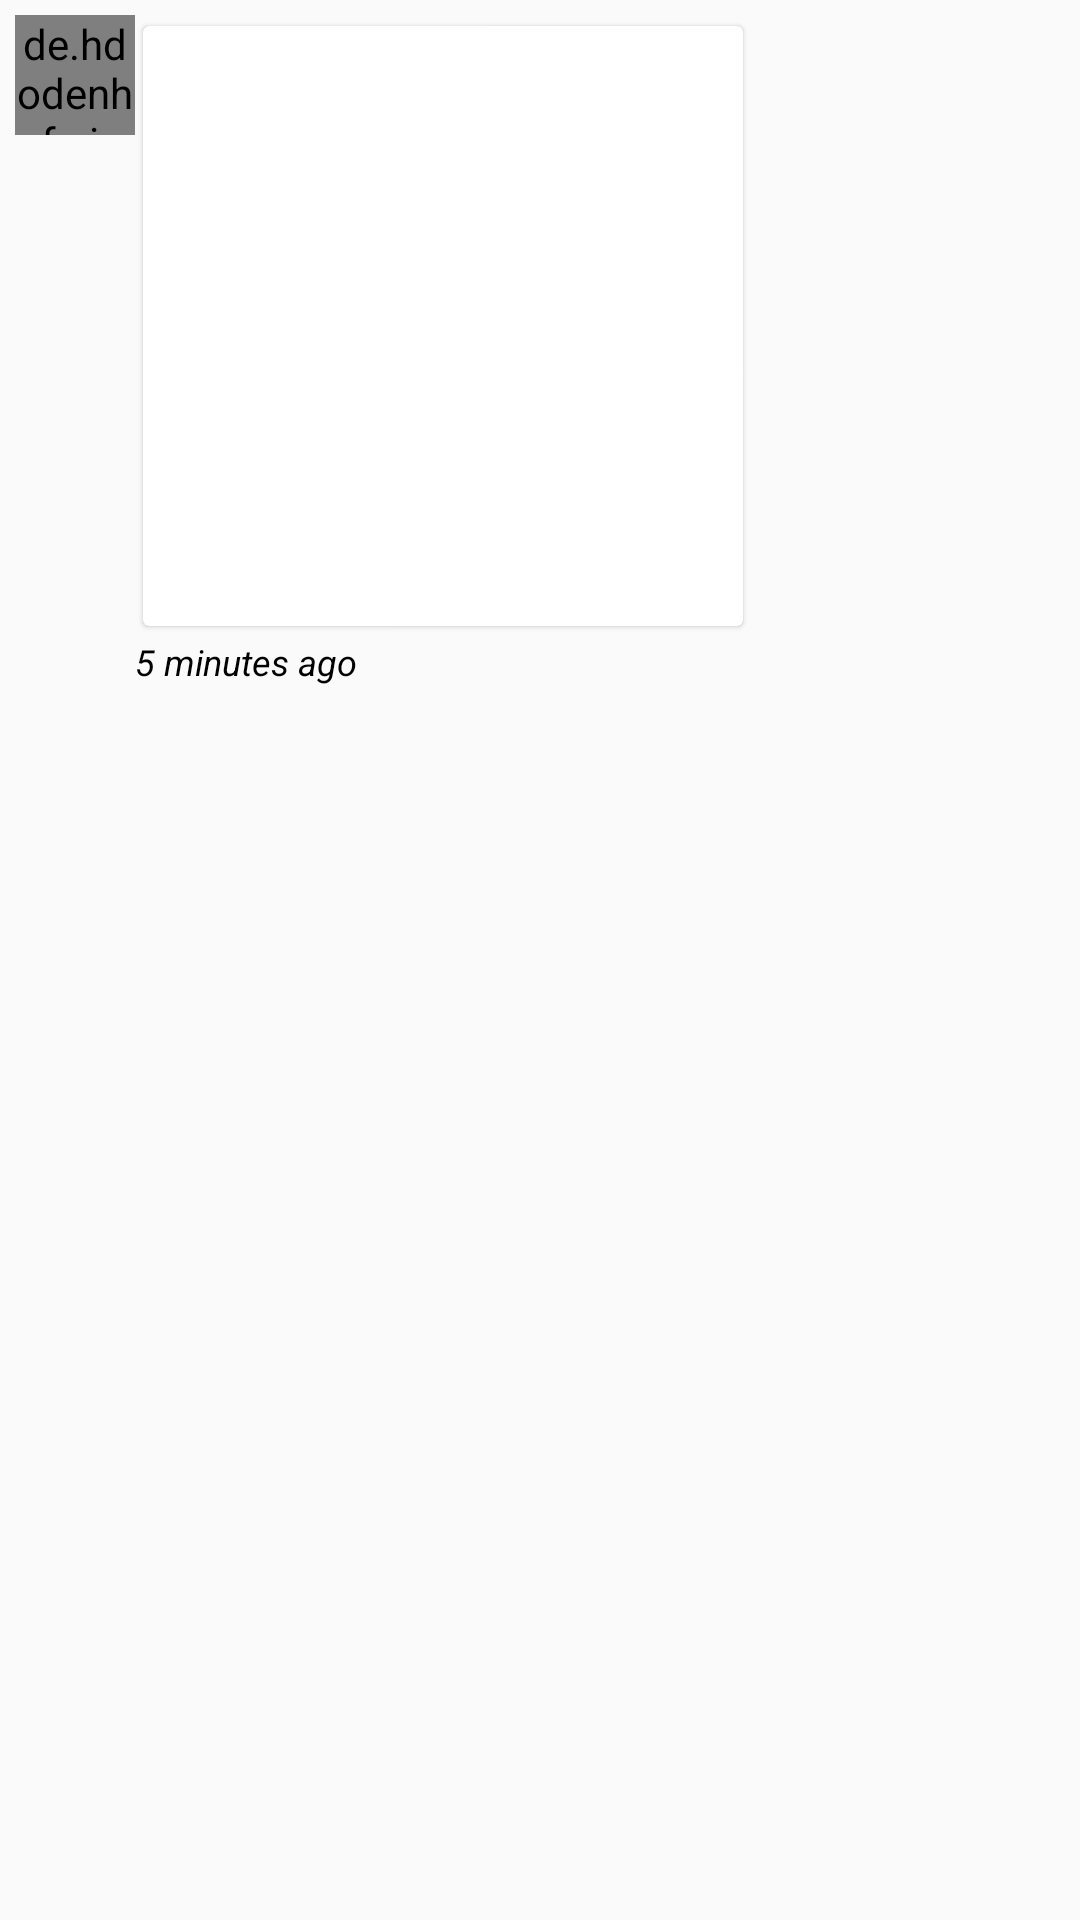

Write the Android layout XML for this screen, with the resource values it uses.
<!-- AndroidManifest.xml: application theme Theme.CuriosityHub -->
<!-- res/layout/msg_item_media_left.xml -->
<?xml version="1.0" encoding="utf-8"?>
<RelativeLayout xmlns:android="http://schemas.android.com/apk/res/android"
    android:layout_width="wrap_content"
    android:layout_height="wrap_content"
    xmlns:tools="http://schemas.android.com/tools"
    android:padding="5dp"
    xmlns:app="http://schemas.android.com/apk/res-auto">

    <de.hdodenhof.circleimageview.CircleImageView
        android:layout_width="40dp"
        android:layout_height="40dp"
        android:id="@+id/chatProPic"
        android:src="@drawable/person_img"
        app:civ_border_color="@color/black"
        app:civ_border_width="1dp"
        app:civ_border_overlay="true"
        android:layout_alignParentTop="true"/>

    <RelativeLayout
        android:layout_width="wrap_content"
        android:layout_height="wrap_content"
        android:layout_toEndOf="@+id/chatProPic">

        <TextView
            android:layout_width="wrap_content"
            android:layout_height="wrap_content"
            android:text="Bokang Makepe"
            android:id="@+id/chatUsername"
            android:layout_alignParentStart="true"
            android:textStyle="bold"
            android:visibility="gone"
            android:textSize="12sp"/>

        <androidx.cardview.widget.CardView
            android:layout_width="wrap_content"
            android:layout_height="wrap_content"
            android:orientation="vertical"
            android:id="@+id/imageCard"
            android:layout_below="@+id/chatUsername"
            app:cardElevation="1dp"
            android:visibility="visible"
            app:cardUseCompatPadding="true"
            tools:ignore="UnusedAttribute">

            <ImageView
                android:layout_width="200dp"
                android:layout_height="200dp"
                android:id="@+id/chatImage"/>

        </androidx.cardview.widget.CardView>

        <TextView
            android:background="@drawable/chat_in"
            android:layout_width="wrap_content"
            android:layout_height="wrap_content"
            android:id="@+id/showMessages"
            android:text="this is koetsa"
            android:maxWidth="240dp"
            android:visibility="gone"
            android:layout_below="@+id/imageCard"
            android:padding="8dp"
            android:textColor="@color/white"
            android:layout_marginTop="4dp"
            android:textSize="16sp"/>

        <TextView
            android:layout_width="wrap_content"
            android:layout_height="wrap_content"
            android:textSize="12sp"
            android:layout_gravity="start"
            android:textStyle="italic"
            android:id="@+id/chatTimeStamp"
            android:text="5 minutes ago"
            android:layout_below="@+id/showMessages"
            android:textColor="@color/black"/>

    </RelativeLayout>

</RelativeLayout>
<!-- resources referenced by this layout -->
<resources>
  <color name="black">#FF000000</color>
  <color name="white">#FFFFFFFF</color>
  <!-- drawable chat_in: vector/xml drawable (drawable-mdpi, 3078 chars, omitted) -->
  <style name="Theme.CuriosityHub" parent="Theme.AppCompat.Light.NoActionBar">
          
          <item name="colorPrimary">@color/identity</item>
          <item name="colorPrimaryVariant">@color/identity_bar</item>
          <item name="colorOnPrimary">@color/white</item>
          
          <item name="colorSecondary">@color/identity</item>
          <item name="colorSecondaryVariant">@color/identity_dark</item>
          <item name="colorOnSecondary">@color/black</item>
          
          <item name="android:statusBarColor" tools:targetApi="l">?attr/colorPrimaryVariant</item>
          
  
      </style>
  <color name="identity">#11cabb</color>
  <color name="identity_bar">#0B736B</color>
  <color name="identity_dark">#0E8C82</color>
</resources>
